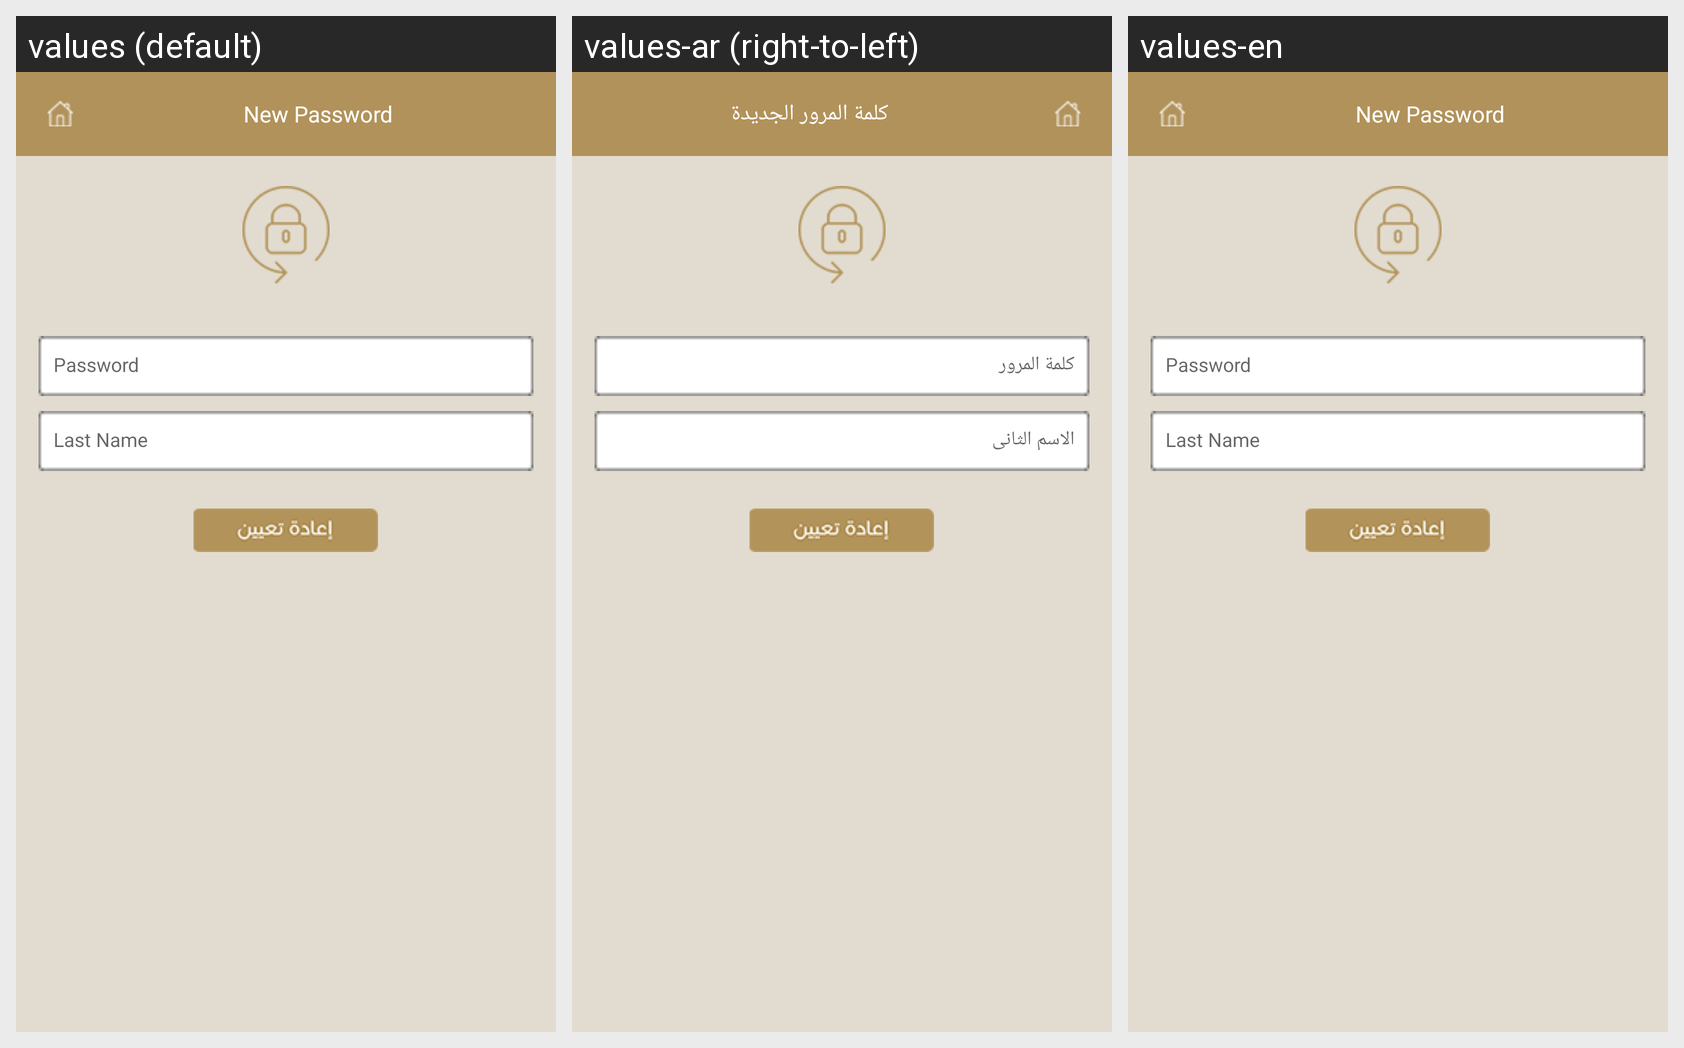

This grid shows one Android layout under several languages. Give, for every string resource on the screen, its name, the default text and each shown locale's text.
Android screen res/layout/activity_newpassword_screen.xml rendered under 3 locales, left to right: values (default), values-ar (right-to-left), values-en. Device: Nexus 5 (rendered at 1080×1920; each locale shown at half size, 540×960, under a caption strip naming it); theme AppTheme.
Strings drawn on this screen, with the default value and each locale's value (text and hints the layout hard-codes, and strings that could not be matched under every locale, appear in the picture but are not listed):

newpassword
  values: New Password
  values-ar: كلمة المرور الجديدة
  values-en: New Password

passwordhint
  values: Password
  values-ar: كلمة المرور
  values-en: Password

repassword
  values: Last Name
  values-ar: الاسم الثانى
  values-en: Last Name
